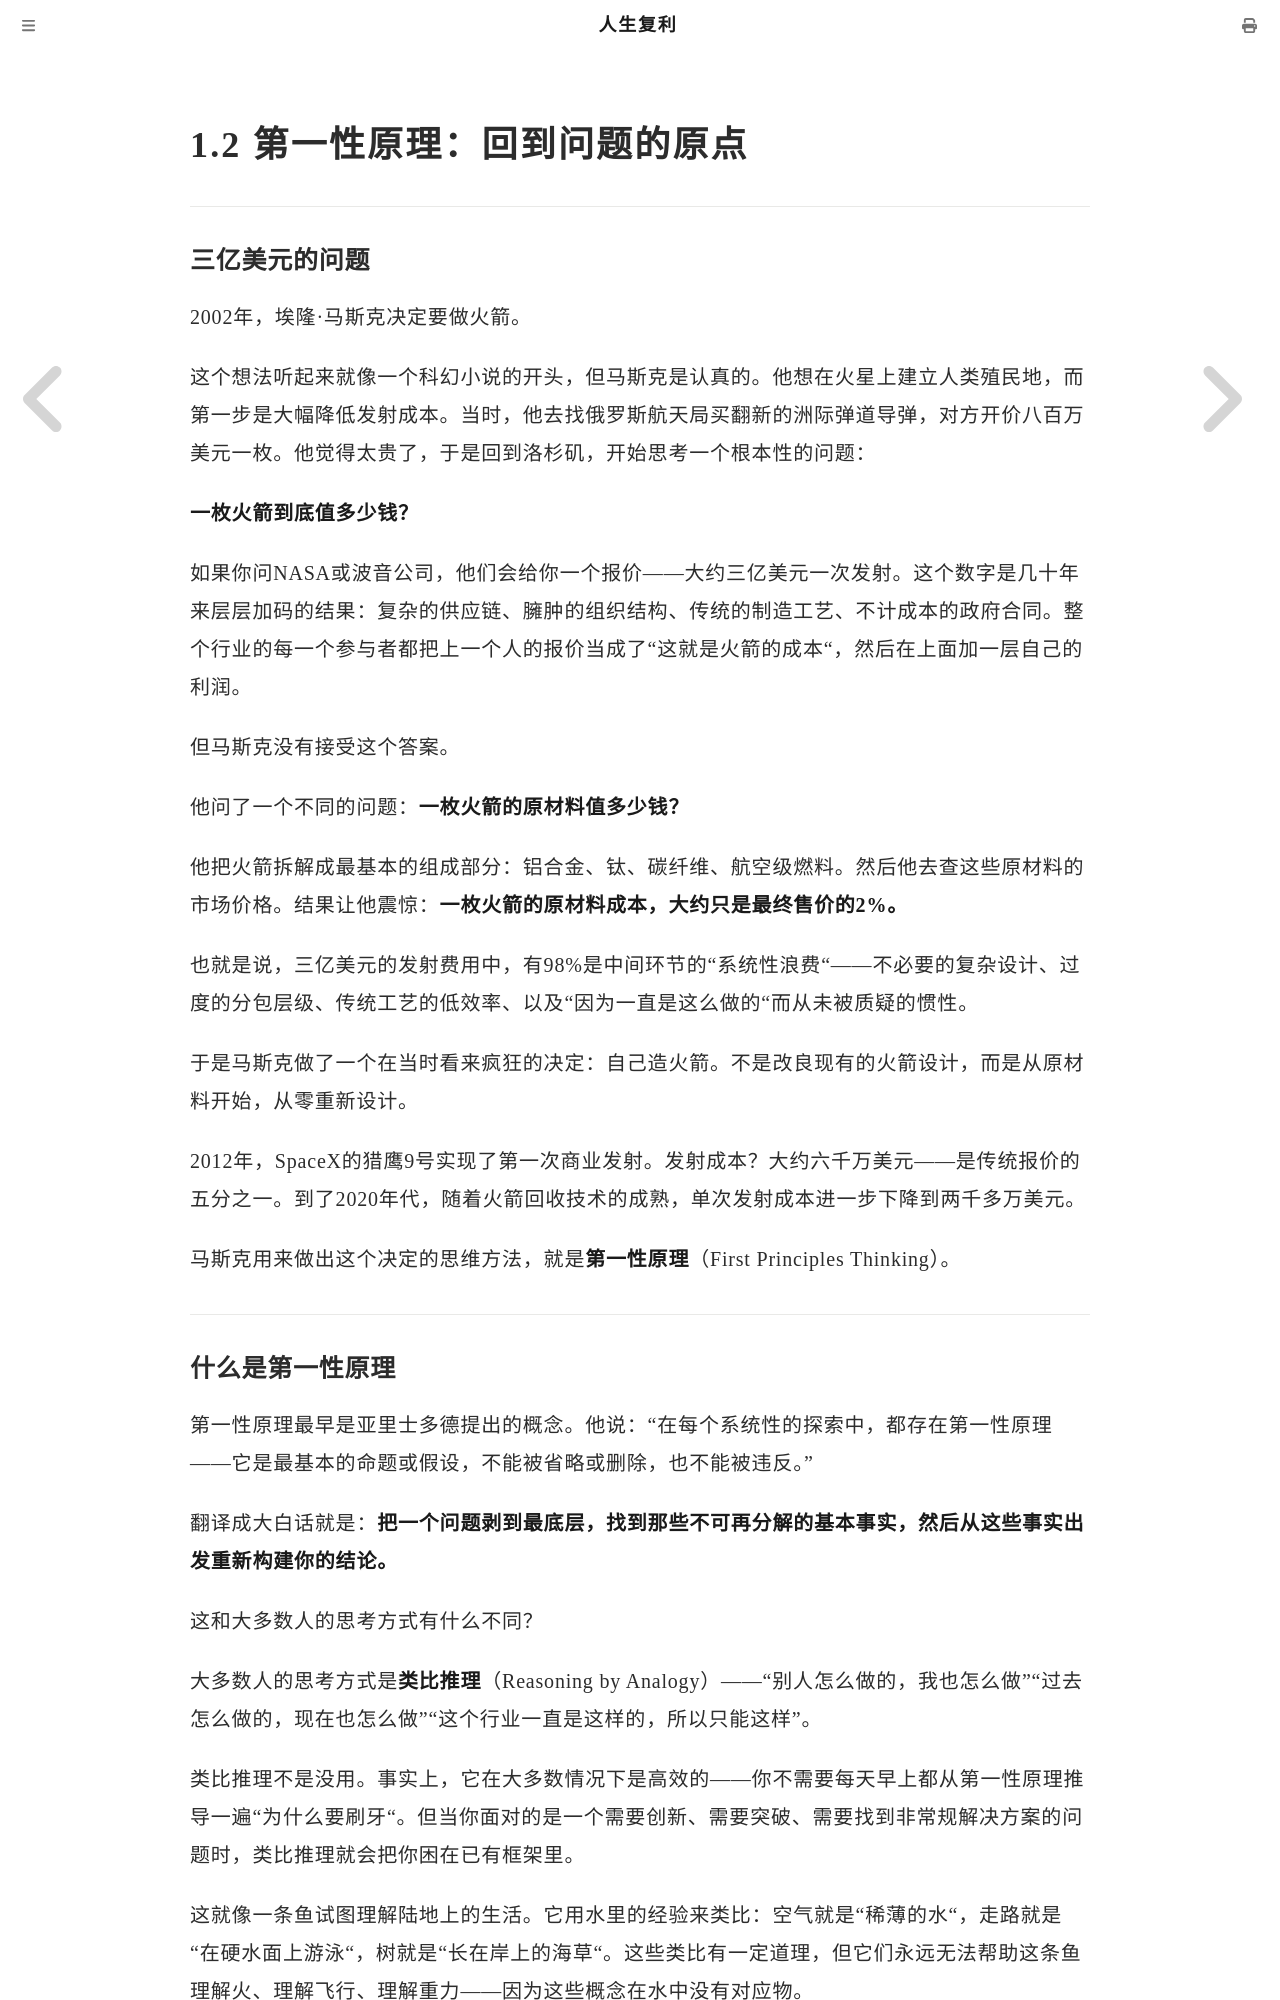

repository: mango766/life-compound-interest · page: ch01/s02.html · generator: mdbook

# 1.2 第一性原理：回到问题的原点

---

### 三亿美元的问题

2002年，埃隆·马斯克决定要做火箭。

这个想法听起来就像一个科幻小说的开头，但马斯克是认真的。他想在火星上建立人类殖民地，而第一步是大幅降低发射成本。当时，他去找俄罗斯航天局买翻新的洲际弹道导弹，对方开价八百万美元一枚。他觉得太贵了，于是回到洛杉矶，开始思考一个根本性的问题：

**一枚火箭到底值多少钱？**

如果你问NASA或波音公司，他们会给你一个报价——大约三亿美元一次发射。这个数字是几十年来层层加码的结果：复杂的供应链、臃肿的组织结构、传统的制造工艺、不计成本的政府合同。整个行业的每一个参与者都把上一个人的报价当成了"这就是火箭的成本"，然后在上面加一层自己的利润。

但马斯克没有接受这个答案。

他问了一个不同的问题：**一枚火箭的原材料值多少钱？**

他把火箭拆解成最基本的组成部分：铝合金、钛、碳纤维、航空级燃料。然后他去查这些原材料的市场价格。结果让他震惊：**一枚火箭的原材料成本，大约只是最终售价的2%。**

也就是说，三亿美元的发射费用中，有98%是中间环节的"系统性浪费"——不必要的复杂设计、过度的分包层级、传统工艺的低效率、以及"因为一直是这么做的"而从未被质疑的惯性。

于是马斯克做了一个在当时看来疯狂的决定：自己造火箭。不是改良现有的火箭设计，而是从原材料开始，从零重新设计。

2012年，SpaceX的猎鹰9号实现了第一次商业发射。发射成本？大约六千万美元——是传统报价的五分之一。到了2020年代，随着火箭回收技术的成熟，单次发射成本进一步下降到两千多万美元。

马斯克用来做出这个决定的思维方法，就是**第一性原理**（First Principles Thinking）。

---
